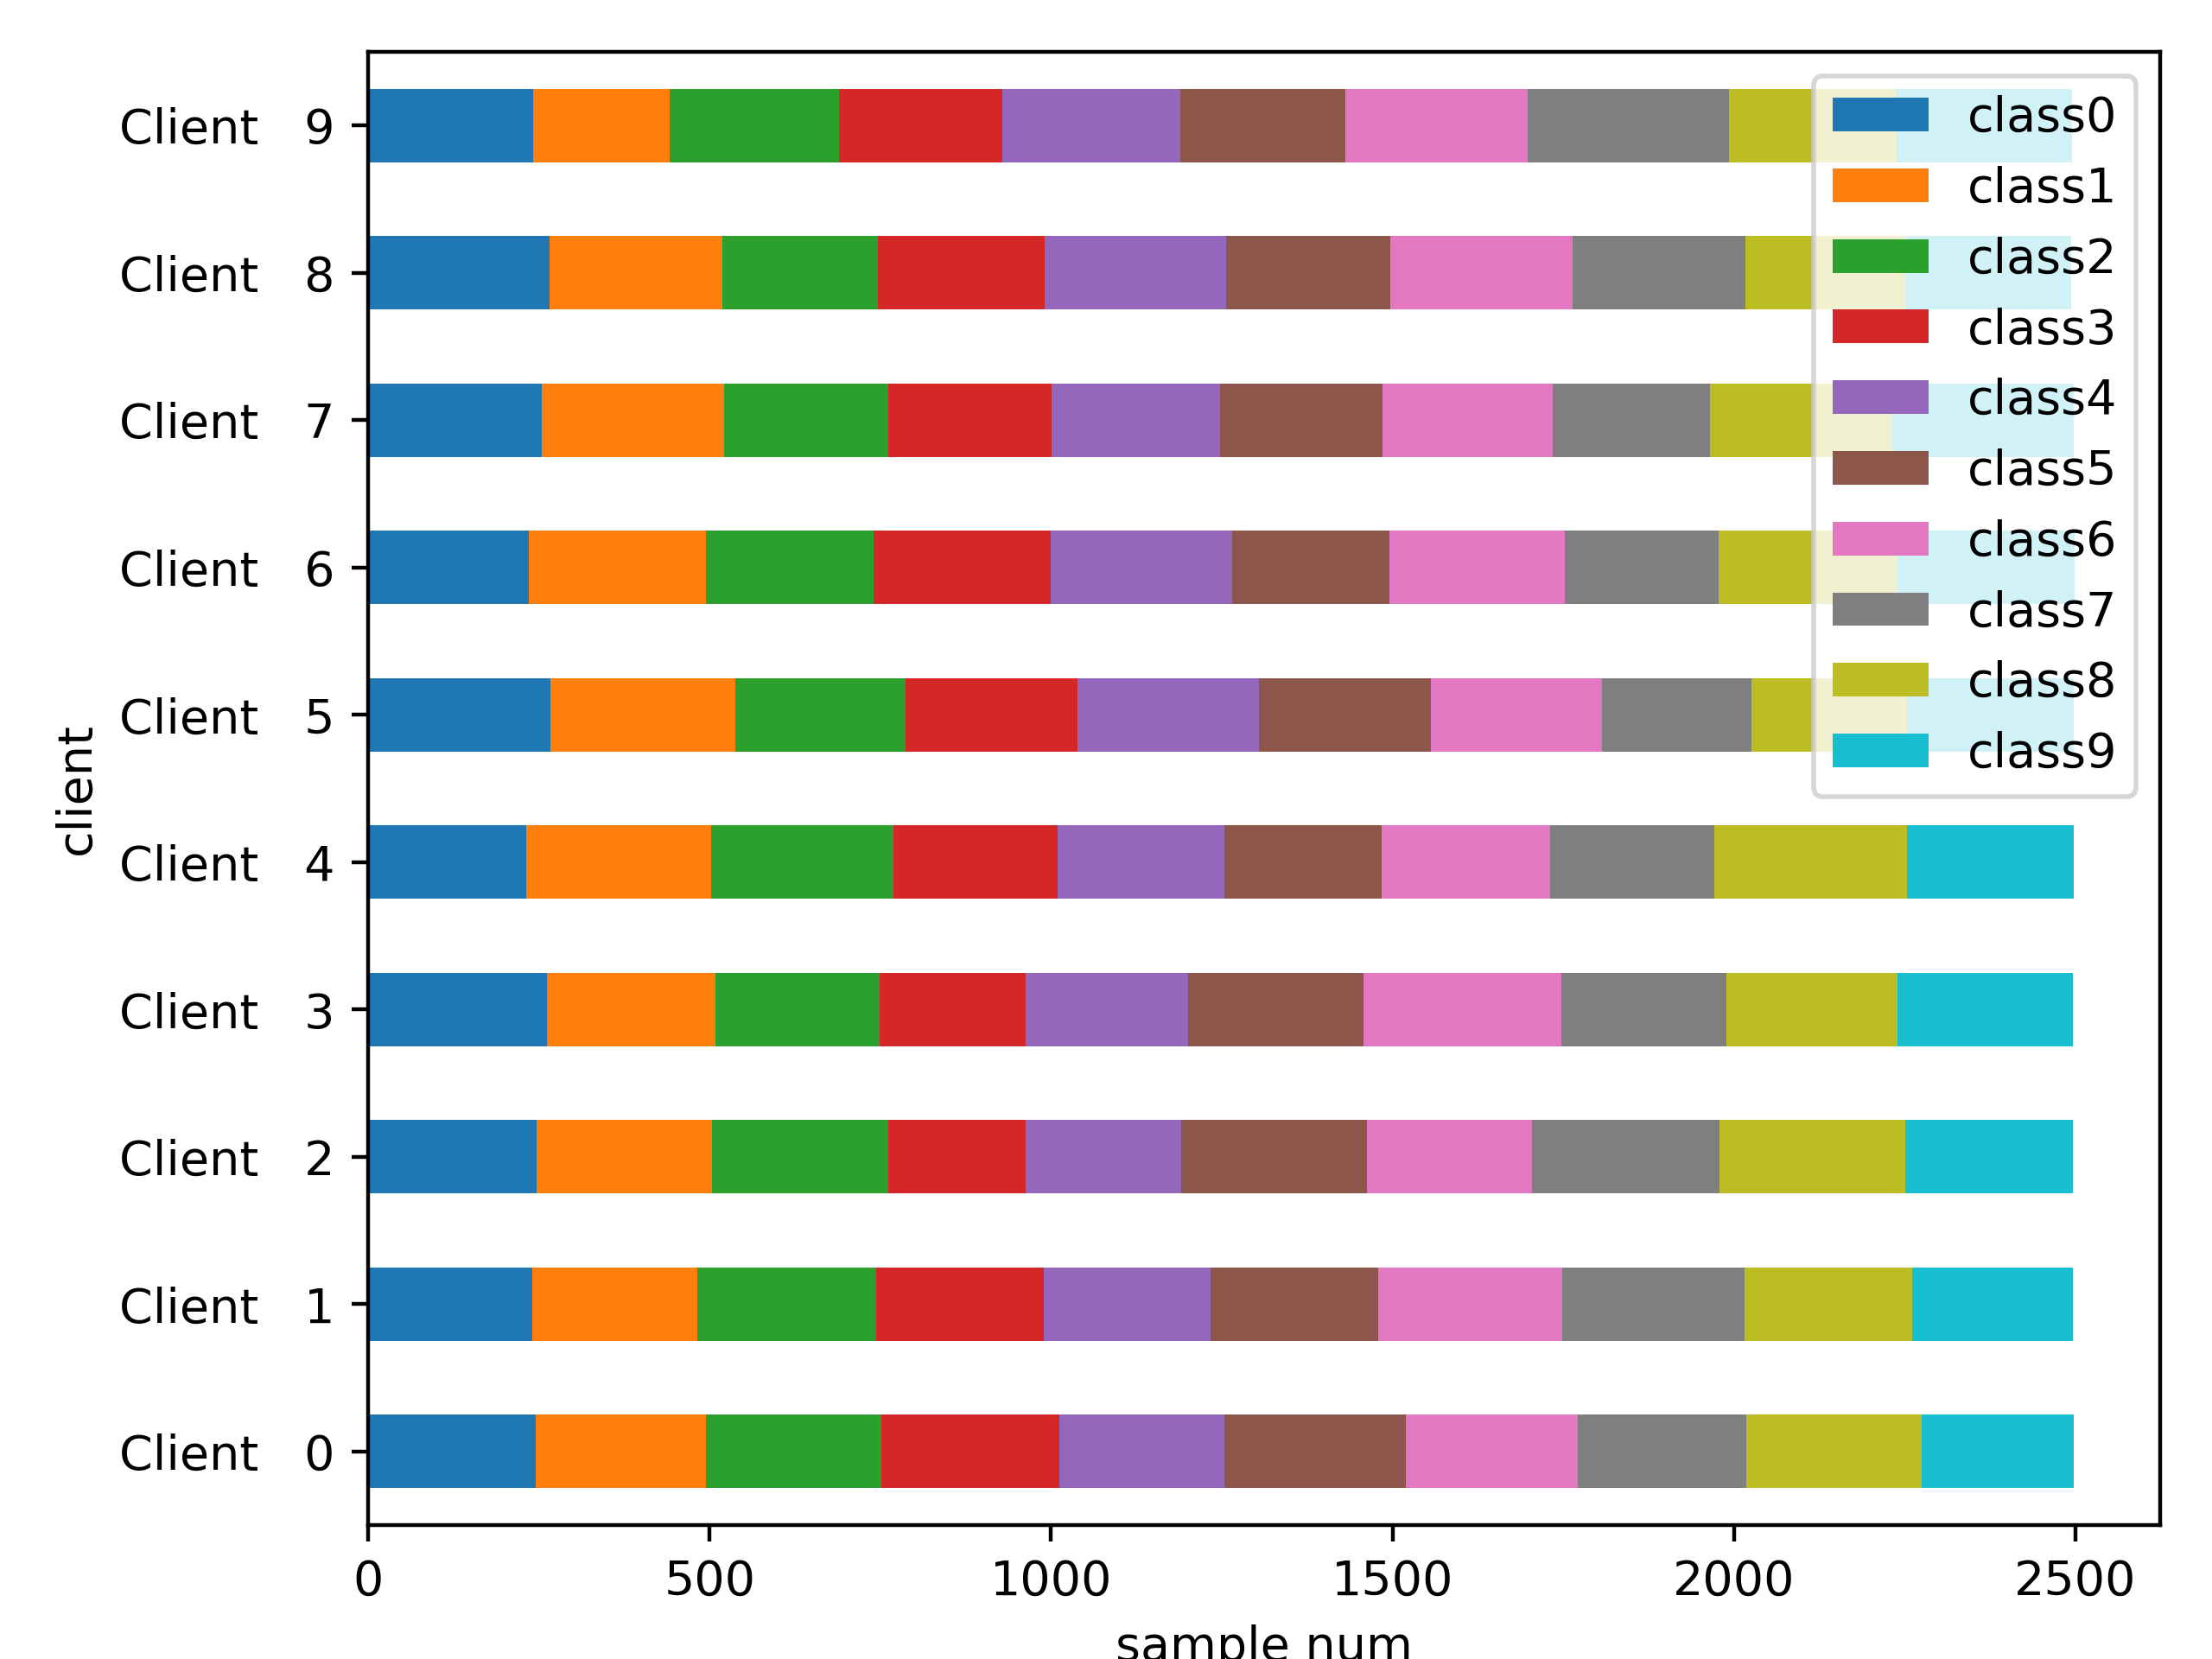

The table this chart was drawn from, first rows:
Class frequencies:
client, class0, class1, class2, class3, class4, class5, class6, class7, class8, class9, Amount
Client   0, 0.098, 0.100, 0.103, 0.104, 0.097, 0.106, 0.101, 0.099, 0.103, 0.089, 2500
Client   1, 0.096, 0.097, 0.105, 0.098, 0.098, 0.098, 0.108, 0.107, 0.098, 0.094, 2500
Client   2, 0.099, 0.103, 0.103, 0.081, 0.091, 0.109, 0.097, 0.110, 0.109, 0.098, 2500
Client   3, 0.105, 0.099, 0.096, 0.086, 0.095, 0.103, 0.116, 0.097, 0.100, 0.103, 2500
Client   4, 0.093, 0.108, 0.107, 0.096, 0.098, 0.092, 0.099, 0.096, 0.113, 0.098, 2500
Client   5, 0.107, 0.108, 0.100, 0.101, 0.106, 0.101, 0.100, 0.088, 0.091, 0.098, 2500
Client   6, 0.094, 0.104, 0.098, 0.104, 0.106, 0.092, 0.103, 0.090, 0.105, 0.104, 2500
Client   7, 0.102, 0.107, 0.096, 0.096, 0.099, 0.095, 0.100, 0.092, 0.107, 0.106, 2500
Client   8, 0.106, 0.102, 0.091, 0.098, 0.106, 0.096, 0.107, 0.102, 0.094, 0.097, 2500
Client   9, 0.097, 0.080, 0.099, 0.096, 0.104, 0.097, 0.107, 0.118, 0.098, 0.103, 2500
Client  10, 0.100, 0.095, 0.095, 0.111, 0.107, 0.096, 0.103, 0.101, 0.090, 0.102, 2500
Client  11, 0.109, 0.097, 0.102, 0.090, 0.097, 0.113, 0.098, 0.100, 0.098, 0.096, 2500
Client  12, 0.107, 0.090, 0.088, 0.103, 0.094, 0.108, 0.104, 0.102, 0.100, 0.104, 2500
Client  13, 0.103, 0.107, 0.098, 0.112, 0.104, 0.098, 0.078, 0.096, 0.104, 0.100, 2500
Client  14, 0.101, 0.101, 0.108, 0.105, 0.097, 0.104, 0.098, 0.099, 0.093, 0.095, 2500
Client  15, 0.101, 0.097, 0.104, 0.100, 0.099, 0.104, 0.086, 0.102, 0.096, 0.109, 2500
Client  16, 0.096, 0.092, 0.102, 0.109, 0.092, 0.102, 0.100, 0.107, 0.102, 0.099, 2500
Client  17, 0.099, 0.106, 0.105, 0.104, 0.104, 0.092, 0.093, 0.102, 0.094, 0.100, 2500
Client  18, 0.092, 0.090, 0.110, 0.105, 0.099, 0.098, 0.110, 0.092, 0.096, 0.109, 2500
Client  19, 0.096, 0.116, 0.090, 0.099, 0.106, 0.096, 0.094, 0.099, 0.107, 0.096, 2500
